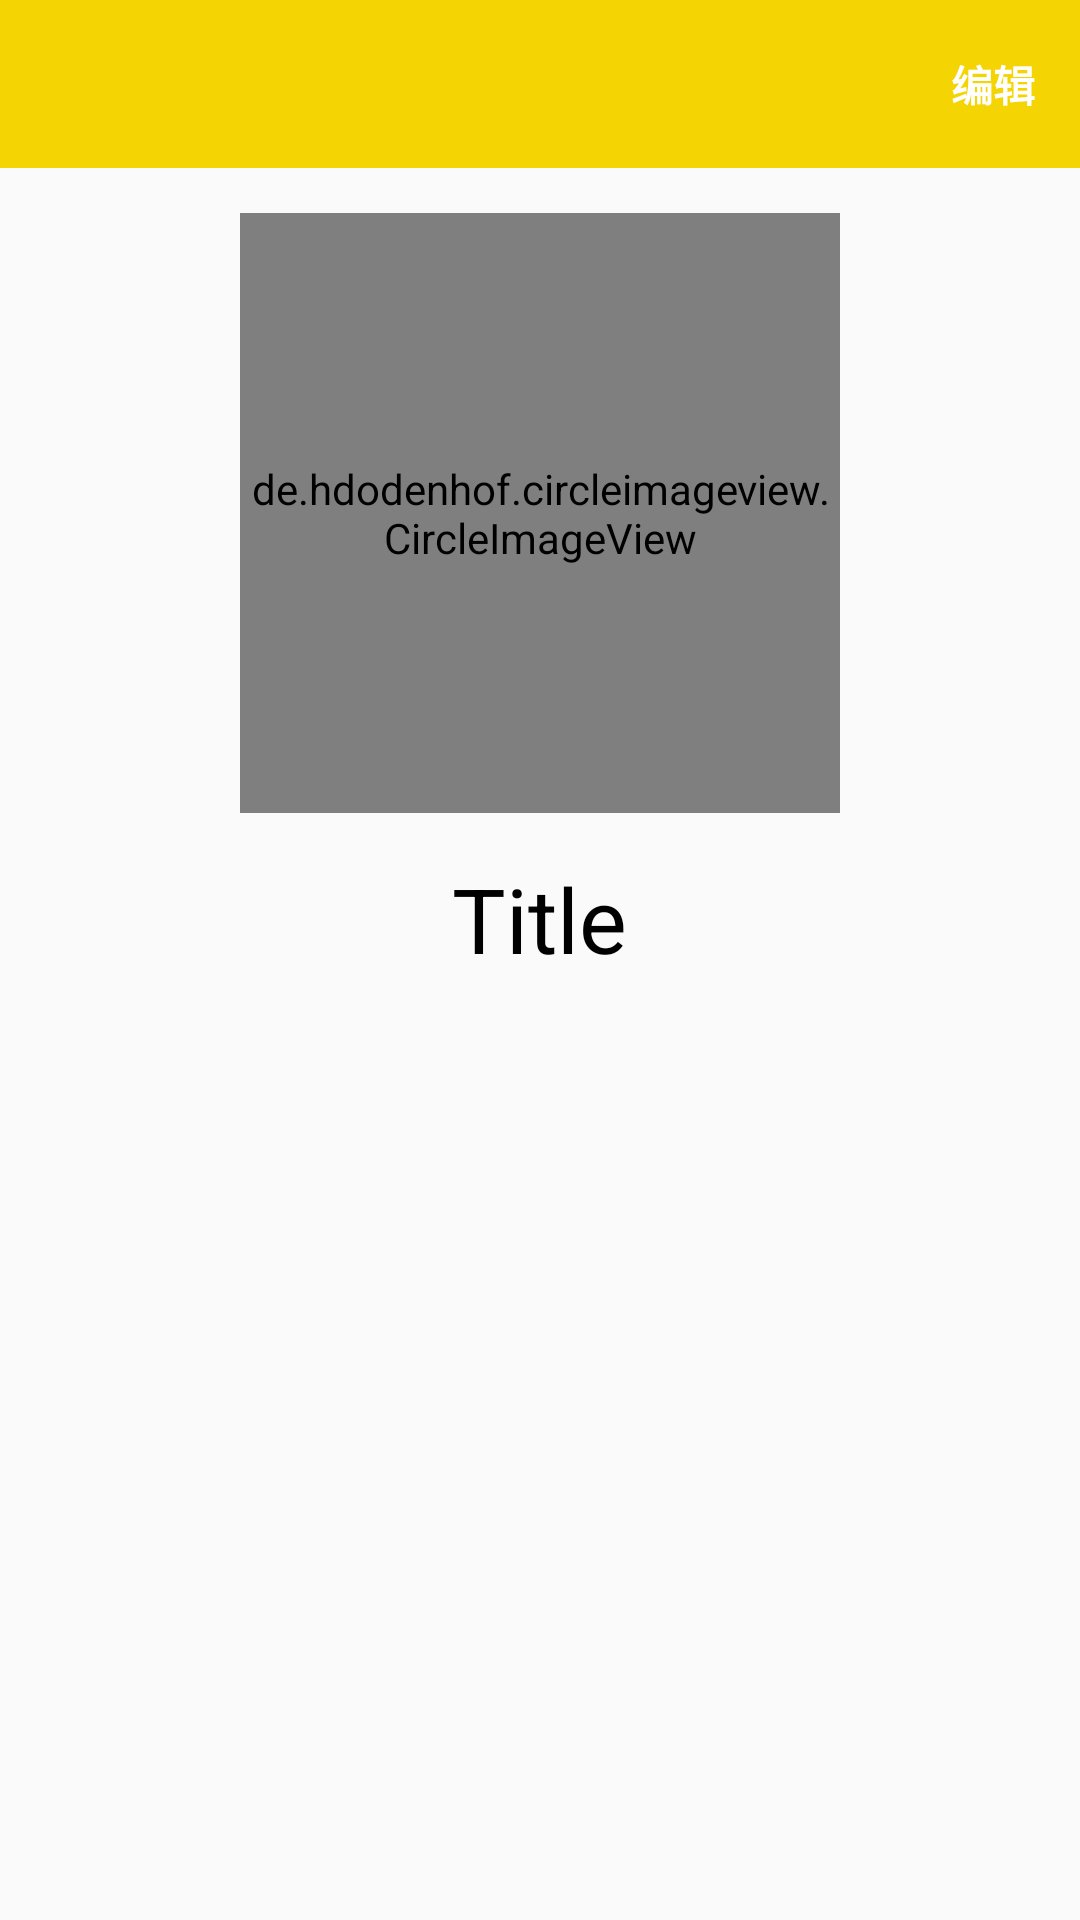

Write the Android layout XML for this screen, with the resource values it uses.
<!-- AndroidManifest.xml: application theme AppTheme.NoActionBar -->
<!-- res/layout/setting_item_personal.xml -->
<?xml version="1.0" encoding="utf-8"?>
<LinearLayout xmlns:android="http://schemas.android.com/apk/res/android"
              android:layout_width="match_parent"
              android:layout_height="match_parent"
              android:orientation="vertical">

    <android.support.v7.widget.Toolbar
        android:id="@+id/personal_toolbar"
        android:layout_width="match_parent"
        android:layout_height="wrap_content"
        android:background="@color/titlebarColor">

        <TextView
            android:id="@+id/tv_edit"
            android:layout_width="wrap_content"
            android:layout_height="wrap_content"
            android:layout_gravity="right"
            android:layout_marginRight="15dp"
            android:text="编辑"
            android:textColor="#ffffff"
            android:textStyle="bold"
            />

    </android.support.v7.widget.Toolbar>

    <RelativeLayout
        android:layout_width="match_parent"
        android:layout_height="500dp"
        android:layout_below="@+id/personal_toolbar"
        android:padding="15dp">

        <de.hdodenhof.circleimageview.CircleImageView
            android:id="@id/cat_avatar"
            android:layout_width="200dp"
            android:layout_height="200dp"
            android:layout_centerHorizontal="true"
            android:layout_gravity="center_vertical"
            android:layout_marginLeft="15dp"
            android:src="@drawable/cutecat"/>

        <TextView
            android:id="@+id/tv_username"
            android:layout_width="wrap_content"
            android:layout_height="wrap_content"
            android:layout_below="@+id/cat_avatar"
            android:layout_centerHorizontal="true"
            android:layout_marginTop="15dp"
            android:text="Title"
            android:textColor="@color/main_textColor"
            android:textSize="30sp"/>

    </RelativeLayout>

    
    <RelativeLayout
        android:id="@+id/user_info_show_layout"
        android:layout_width="match_parent"
        android:layout_height="match_parent">

        <TextView
            android:id="@+id/tv_show_warning"
            android:layout_width="match_parent"
            android:layout_height="wrap_content"
            android:layout_centerHorizontal="true"
            android:layout_marginTop="100dp"
            android:text="点击菜单栏'编辑'按钮即可编辑个人资料"
            android:textAlignment="center"
            android:textColor="@color/main_textTitleColor"
            android:textSize="20sp"
            android:visibility="visible"
            />
    </RelativeLayout>

    
    <RelativeLayout
        android:id="@+id/user_Info_edit_layout"
        android:layout_width="match_parent"
        android:layout_height="match_parent"
        android:padding="50dp"
        android:visibility="gone">

        <LinearLayout
            android:layout_width="300dp"
            android:layout_height="match_parent"
            android:layout_centerHorizontal="true"
            android:orientation="vertical">

            <LinearLayout
                android:layout_width="match_parent"
                android:layout_height="wrap_content"
                android:orientation="horizontal">

                <TextView
                    android:layout_width="wrap_content"
                    android:layout_height="wrap_content"
                    android:text="@string/tv_account"
                    android:textSize="20sp"/>

                <TextView
                    android:id="@+id/account"
                    android:layout_width="wrap_content"
                    android:layout_height="wrap_content"
                    android:textSize="20sp"/>
            </LinearLayout>

            <LinearLayout
                android:layout_width="match_parent"
                android:layout_height="wrap_content"
                android:orientation="horizontal">

                <android.support.design.widget.TextInputLayout
                    android:layout_width="match_parent"
                    android:layout_height="wrap_content"
                    android:layout_marginTop="20dp">

                    <EditText
                        android:id="@+id/username"
                        android:layout_width="match_parent"
                        android:layout_height="wrap_content"
                        android:hint="@string/tv_username"
                        android:maxLength="12"
                        android:maxLines="1"
                        android:textSize="20sp"/>
                </android.support.design.widget.TextInputLayout>
            </LinearLayout>

            <LinearLayout
                android:layout_width="match_parent"
                android:layout_height="wrap_content"
                android:orientation="horizontal">

                <android.support.design.widget.TextInputLayout
                    android:layout_width="match_parent"
                    android:layout_height="wrap_content"
                    android:layout_marginTop="20dp">

                    <EditText
                        android:id="@+id/password"
                        android:layout_width="match_parent"
                        android:layout_height="wrap_content"
                        android:hint="@string/tv_password"
                        android:inputType="textPassword"
                        android:maxLength="10"
                        android:maxLines="1"
                        android:textSize="20sp"/>
                </android.support.design.widget.TextInputLayout>

            </LinearLayout>
        </LinearLayout>
    </RelativeLayout>

</LinearLayout>
<!-- resources referenced by this layout -->
<resources>
  <color name="main_textColor">#000000</color>
  <color name="main_textTitleColor">#939090</color>
  <color name="titlebarColor">#F4D403</color>
  <string name="tv_account">登录账号：</string>
  <string name="tv_password">密码</string>
  <string name="tv_username">昵称</string>
  <style name="AppTheme.NoActionBar">
          <item name="windowActionBar">false</item>
          <item name="windowNoTitle">true</item>
      </style>
</resources>
